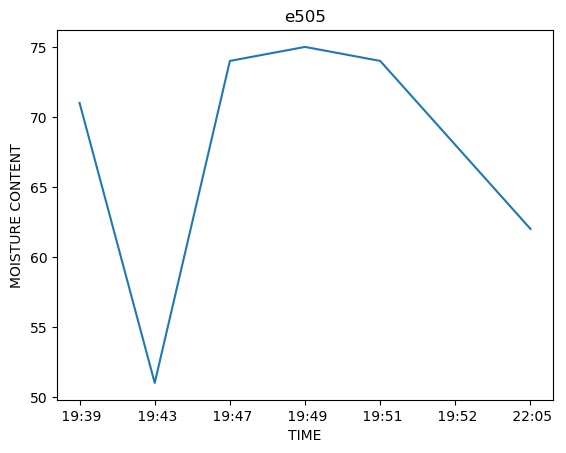

Source data for this figure (header and first rows):
Time, Moisture
19:39, 71
19:43, 51
19:47, 74
19:49, 75
19:51, 74
19:52, 68
22:05, 62
